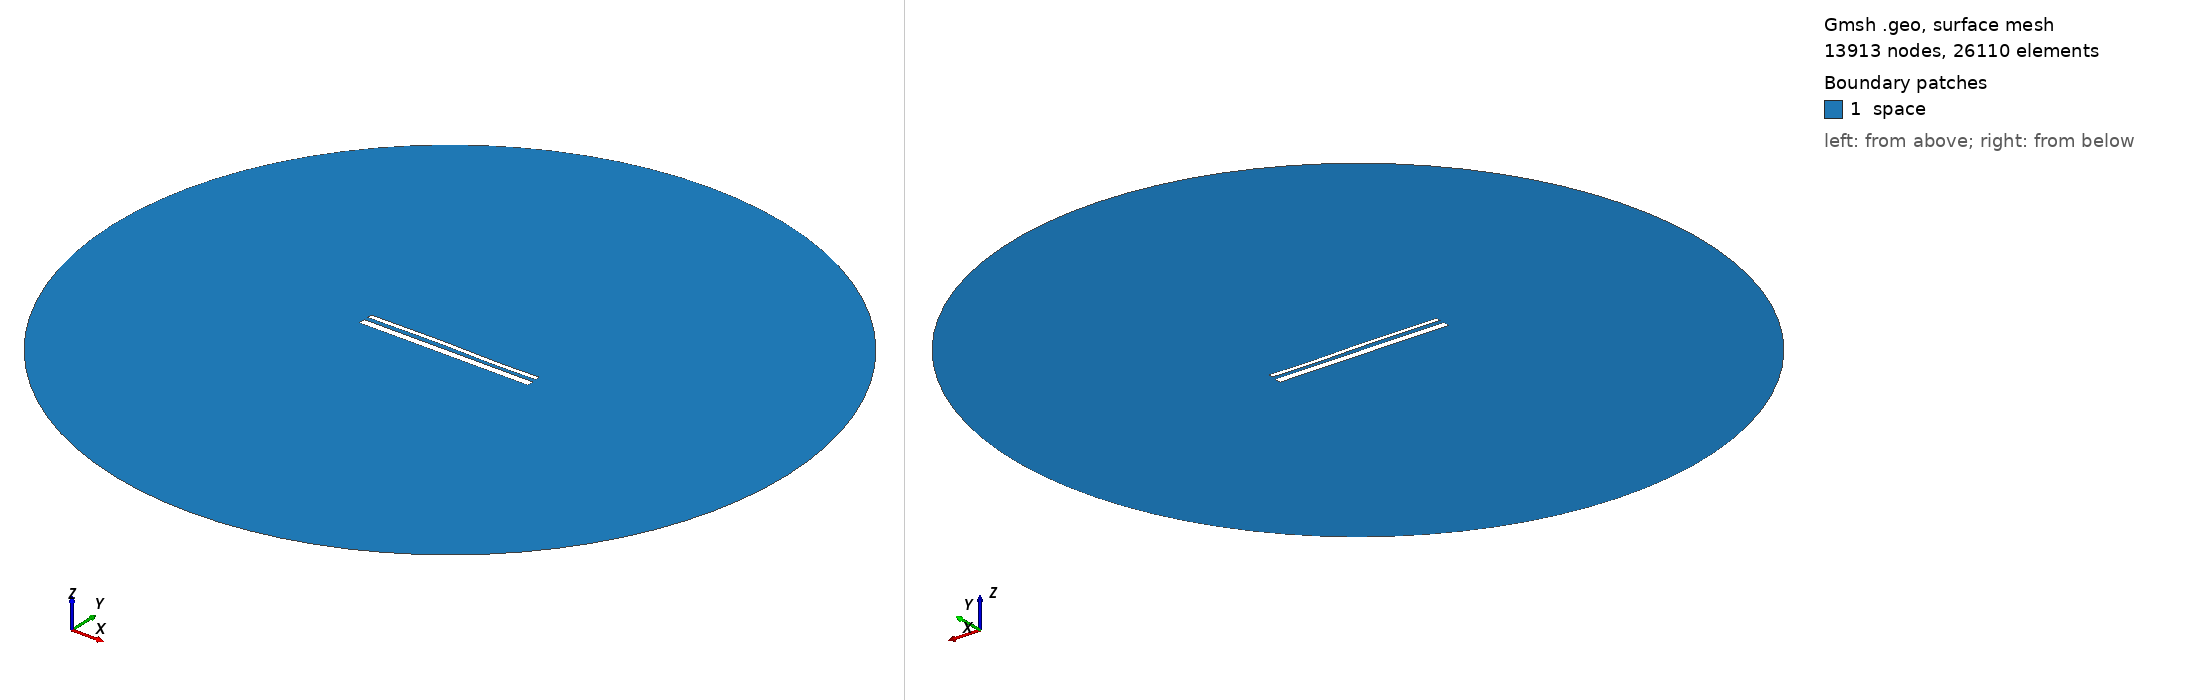

Gmsh geometry script, surface-meshed: 13913 nodes, 26110 surface elements. Boundary patches (legend numbers): 1 space. Left view from above one corner, right view from below the opposite corner. Legend entries are the model's physical surfaces. The drawing asked Gmsh for element sizes between 1% and 20% of the model's largest extent; the script's own settings can give other sizes.

=== 14472.geo (drawn) ===
//---------------------------------------
// Geometry kernel
//---------------------------------------

SetFactory("OpenCASCADE");



//---------------------------------------
// Parameters of the geometry
//---------------------------------------

// Overetch of the upper plate
overetch = 0.5;

// Distance between the plates
distance = 2.25;

// Discretization over the x axis (for the deformation)
nx = 50; 

// Length of the plate
L = 100 - overetch; 

// Number of modes
n = 4; 

// 1st mode coefficient
coeff(1) = -0.15;
beta(1) = 0.596864 * 3.1415926535 / L;

// 2nd mode coefficient
coeff(2) = 0.07499999999999998;
beta(2) = 1.49418 * 3.1415926535 / L;

// 3rd mode coefficient
coeff(3) = 0.15;
beta(3) = 2.50025 * 3.1415926535 / L;

// 4th mode coefficient
coeff(4) = -0.075;
beta(4) = 3.49999 * 3.1415926535 / L;



//---------------------------------------
// Upper plate (deformed rectangle)
//---------------------------------------

// Coordiantes of the upper plate
xmin = -50;
xmax = 50 - overetch;

// Height of the upper plate
yheight = 4 - 2 * overetch;

// Indexes of the points
UpperID[] = {};
LowerID[] = {};
LeftID[] = {};
RightID[] = {};

// Point index
p = 1;

// Horizontal edges
For i In {1:nx}
    x = xmin + (i-1)*(xmax - xmin)/(nx-1);

    y_bottom = distance / 2 + overetch;
    For j In {1:n}
        C = (Cosh(beta(j)*L) + Cos(beta(j)*L)) / (Sinh(beta(j)*L) + Sin(beta(j)*L));
        y_bottom  = y_bottom + coeff(j) * (Cosh(beta(j)*(x+50)) - Cos(beta(j)*(x+50)) - C * (Sinh(beta(j)*(x+50)) - Sin(beta(j)*(x+50))));
    EndFor

    y_top = y_bottom + yheight;

    Point(p) = {x, y_top, 0, 1.0};
    UpperID[i] = p;
    p = p + 1;

    Point(p) = {x, y_bottom, 0, 1.0};
    LowerID[i] = p;
    p = p + 1;
EndFor

// Create point lists
UpperPts[] = {}; LowerPts[] = {};
For i In {1:nx}
  UpperPts[] += {UpperID[i]};
  LowerPts[] += {LowerID[i]};
EndFor

// Build splines
Spline(1) = {UpperPts[]};
Spline(2) = {LowerPts[]};
Line(3) = {LowerPts[nx-1], UpperPts[nx-1]};
Line(4) = {LowerPts[0], UpperPts[0]};

// Build the plane surface
Curve Loop(1) = {2, 3, -1, -4};
Plane Surface(1) = {1};



//---------------------------------------
// Lower plate (rectangle)
//---------------------------------------

// Vertices
Point(1001) = {-50, -1, 0, 1.0};
Point(1002) = { 50, -1, 0, 1.0};
Point(1003) = { 50,  -5, 0, 1.0};
Point(1004) = {-50,  -5, 0, 1.0};

// Edges
Line(5) = {1001, 1002};
Line(6) = {1002, 1003};
Line(7) = {1003, 1004};
Line(8) = {1004, 1001};

// Plane surface
Line Loop(2) = {5, 6, 7, 8};
Plane Surface(2) = {2}; 



//---------------------------------------
// Outer (fictious) boundary
//---------------------------------------

// Points
Point(1005) = {0, 0, 0};       // Center
Point(1006) = {200, 0, 0};     // Start point
Point(1007) = {0, 200, 0};     // 90 degrees
Point(1008) = {-200, 0, 0};    // 180 degrees
Point(1009) = {0, -200, 0};    // 270 degrees

// Circle arcs (each needs start, center, end)
Circle(9) = {1006, 1005, 1007};
Circle(10) = {1007, 1005, 1008};
Circle(11) = {1008, 1005, 1009};
Circle(12) = {1009, 1005, 1006};

// Plane surface for the entire domain
Curve Loop(3) = {9, 10, 11, 12};
Surface(3) = {3};

// Subtract the plates from the whole domain to obtain the actual domain where we want to solve the equations
BooleanDifference{ Surface{3}; Delete; }{ Surface{1}; Surface{2}; Delete; }




//---------------------------------------
// Transfinite Lines/Curves
//---------------------------------------

// Set the number of points on the boundaries
r = 7;

// Plates
Transfinite Curve {1, 2} = 50*r Using Progression 1;
Transfinite Curve {3, 4} = 2*r Using Progression 1;
Transfinite Line {5, 7} = 50*r Using Progression 1;
Transfinite Line {6, 8} = 2*r Using Progression 1;

// Outer boundary
Transfinite Line {9, 10, 11, 12} = 20 Using Progression 1;



//---------------------------------------
// Physical groups
//---------------------------------------                

// Physical curves (boundaries)
Physical Line("force_segment", 10) = {2};
Physical Line("upper_plate", 11) = {1, 3, 4};
Physical Line("lower_plate", 12) = {5, 6, 7, 8};
Physical Line("boundary", 20) = {9, 10, 11, 12};

// Physical Surfaces
Physical Surface("space", 30) = {3};



//---------------------------------------
// 6. Generate the Mesh
//---------------------------------------

// 2D mesh generation
Mesh 2;
